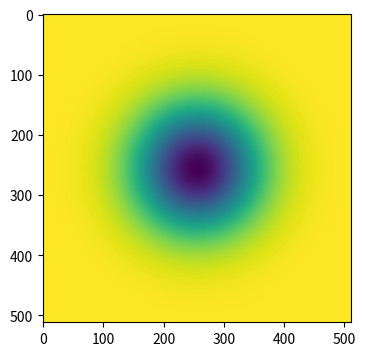
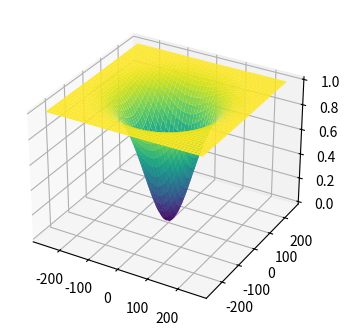

The matplotlib source for these figures, in order:
import numpy as np
import matplotlib.pyplot as plt
from mpl_toolkits.mplot3d import Axes3D
from matplotlib import cm

beta = 1

# Creamos un filtro pasa altas gaussiano de dimensiones 512x512
F1 = np.arange(-256, 256, 1)
F2 = np.arange(-256, 256, 1)
[X, Y] = np.meshgrid(F1, F2)
R = np.sqrt(X**2 + Y**2)
R = R / np.max(R)
sigma = 0.2

# Filtro pasa altas con función gaussiana
Filt_Im = 1 - np.exp(-(R**2) / (2 * sigma**2))

# Graficamos el filtro en 2D
plt.figure(figsize=(4, 4))
plt.imshow(Filt_Im)
plt.show()

# Graficamos el filtro en 3D
fig = plt.figure(figsize=(4, 4))
ax = fig.add_subplot(111, projection='3d')  # Usamos add_subplot para 3D
ax.plot_surface(X, Y, Filt_Im, cmap=cm.viridis)
plt.show()
